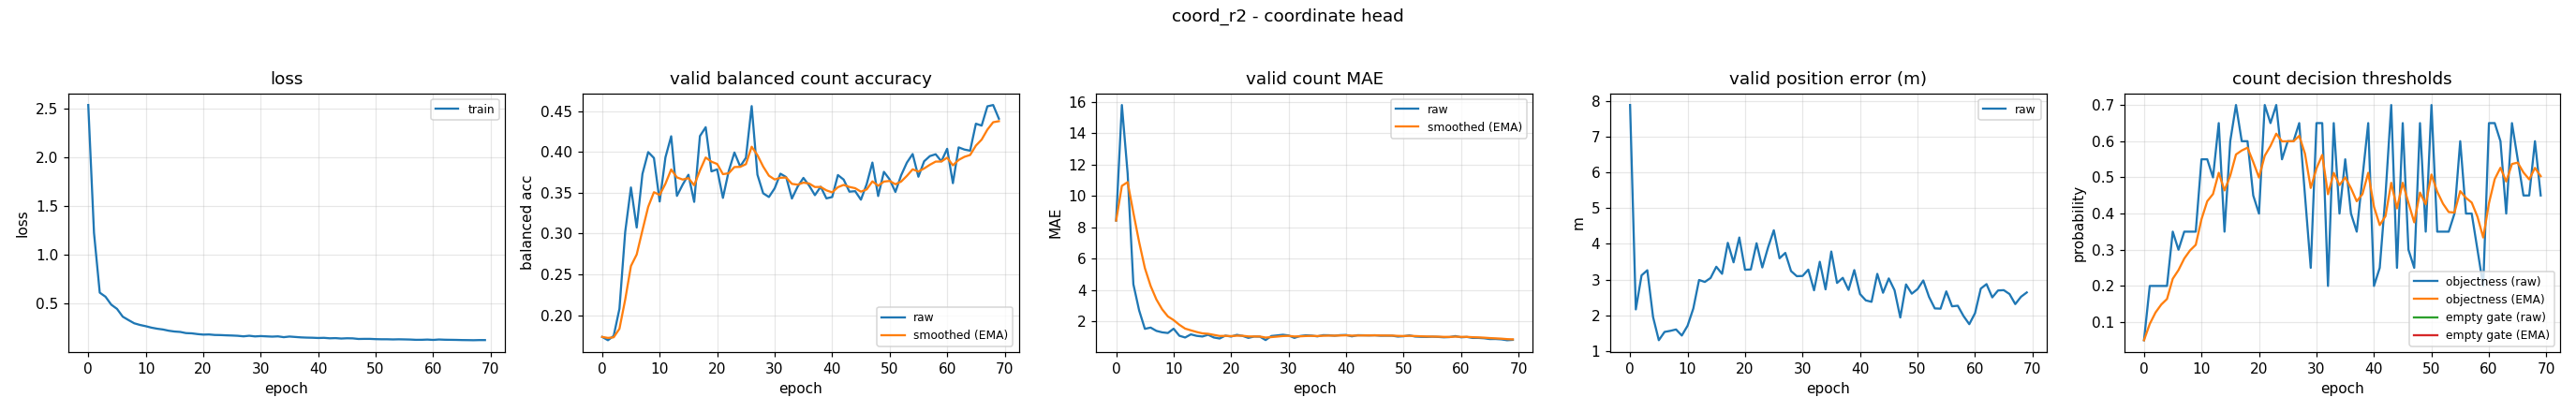

Source data for this figure (header and first rows):
epoch, train_loss, valid_bal, valid_bal_smoothed, valid_mae, valid_mae_smoothed, valid_error_m, valid_threshold, valid_threshold_smoothed, valid_empty_threshold, valid_empty_threshold_smoothed
0, 2.541, 0.1735, 0.1735, 8.428, 8.428, 7.88, 0.05, 0.05, nan, nan
1, 1.225, 0.1694, 0.1723, 15.8, 10.64, 2.164, 0.2, 0.095, nan, nan
2, 0.6115, 0.1748, 0.173, 11.44, 10.88, 3.117, 0.2, 0.1265, nan, nan
3, 0.5696, 0.208, 0.1835, 4.364, 8.924, 3.259, 0.2, 0.1485, nan, nan
4, 0.4881, 0.302, 0.219, 2.697, 7.056, 1.951, 0.2, 0.164, nan, nan
5, 0.4448, 0.3565, 0.2603, 1.519, 5.395, 1.303, 0.35, 0.2198, nan, nan
6, 0.3644, 0.3075, 0.2744, 1.598, 4.256, 1.535, 0.3, 0.2439, nan, nan
7, 0.3296, 0.3731, 0.304, 1.388, 3.396, 1.565, 0.35, 0.2757, nan, nan
8, 0.2964, 0.3998, 0.3328, 1.295, 2.766, 1.603, 0.35, 0.298, nan, nan
9, 0.2793, 0.3926, 0.3507, 1.253, 2.312, 1.434, 0.35, 0.3136, nan, nan
10, 0.2666, 0.3393, 0.3473, 1.527, 2.076, 1.707, 0.55, 0.3845, nan, nan
11, 0.2515, 0.3933, 0.3611, 1.077, 1.776, 2.19, 0.55, 0.4342, nan, nan
12, 0.2405, 0.4192, 0.3785, 0.9654, 1.533, 2.987, 0.5, 0.4539, nan, nan
13, 0.2326, 0.3462, 0.3688, 1.165, 1.423, 2.933, 0.65, 0.5127, nan, nan
14, 0.22, 0.36, 0.3662, 1.072, 1.317, 3.043, 0.35, 0.4639, nan, nan
15, 0.2118, 0.3721, 0.368, 1.029, 1.231, 3.358, 0.6, 0.5047, nan, nan
16, 0.2076, 0.3389, 0.3592, 1.138, 1.203, 3.16, 0.7, 0.5633, nan, nan
17, 0.1956, 0.4194, 0.3773, 0.9654, 1.132, 4.026, 0.6, 0.5743, nan, nan
18, 0.1932, 0.4303, 0.3932, 0.9016, 1.063, 3.48, 0.6, 0.582, nan, nan
19, 0.1856, 0.3762, 0.3881, 1.085, 1.069, 4.175, 0.45, 0.5424, nan, nan
20, 0.1802, 0.3787, 0.3853, 1.024, 1.056, 3.272, 0.4, 0.4997, nan, nan
21, 0.1817, 0.3438, 0.3728, 1.136, 1.08, 3.283, 0.7, 0.5598, nan, nan
22, 0.1764, 0.3763, 0.3739, 1.066, 1.076, 4.014, 0.65, 0.5868, nan, nan
23, 0.1754, 0.3993, 0.3815, 0.9415, 1.035, 3.337, 0.7, 0.6208, nan, nan
24, 0.1726, 0.3822, 0.3817, 1.027, 1.033, 3.897, 0.55, 0.5996, nan, nan
25, 0.1707, 0.3928, 0.3851, 1.021, 1.029, 4.378, 0.6, 0.5997, nan, nan
26, 0.1679, 0.4562, 0.4064, 0.8032, 0.9615, 3.594, 0.6, 0.5998, nan, nan
27, 0.1623, 0.3722, 0.3961, 1.061, 0.9914, 3.744, 0.65, 0.6148, nan, nan
28, 0.1684, 0.3494, 0.3821, 1.098, 1.024, 3.236, 0.45, 0.5654, nan, nan
29, 0.1615, 0.3448, 0.3709, 1.141, 1.059, 3.094, 0.25, 0.4708, nan, nan
30, 0.165, 0.3555, 0.3663, 1.096, 1.07, 3.1, 0.65, 0.5245, nan, nan
31, 0.162, 0.3734, 0.3684, 0.9415, 1.031, 3.277, 0.65, 0.5622, nan, nan
32, 0.1594, 0.3692, 0.3686, 1.061, 1.04, 2.698, 0.2, 0.4535, nan, nan
33, 0.1621, 0.3429, 0.3609, 1.106, 1.06, 3.496, 0.65, 0.5125, nan, nan
34, 0.1537, 0.3576, 0.3599, 1.088, 1.068, 2.725, 0.4, 0.4787, nan, nan
35, 0.1602, 0.3682, 0.3624, 1.037, 1.059, 3.783, 0.55, 0.5001, nan, nan
36, 0.1558, 0.3588, 0.3613, 1.114, 1.076, 2.904, 0.4, 0.4701, nan, nan
37, 0.1515, 0.3471, 0.3571, 1.109, 1.086, 3.047, 0.35, 0.4341, nan, nan
38, 0.1492, 0.3574, 0.3571, 1.08, 1.084, 2.709, 0.5, 0.4538, nan, nan
39, 0.1479, 0.3431, 0.3529, 1.117, 1.094, 3.265, 0.65, 0.5127, nan, nan
40, 0.1453, 0.3448, 0.3505, 1.128, 1.104, 2.594, 0.2, 0.4189, nan, nan
41, 0.1469, 0.3717, 0.3569, 1.04, 1.085, 2.417, 0.25, 0.3682, nan, nan
42, 0.1422, 0.3661, 0.3596, 1.112, 1.093, 2.377, 0.45, 0.3928, nan, nan
43, 0.144, 0.3513, 0.3572, 1.106, 1.097, 3.159, 0.7, 0.4849, nan, nan
44, 0.1397, 0.352, 0.3556, 1.098, 1.097, 2.629, 0.25, 0.4144, nan, nan
45, 0.1425, 0.3415, 0.3514, 1.109, 1.101, 3.031, 0.65, 0.4851, nan, nan
46, 0.1415, 0.3605, 0.3541, 1.08, 1.095, 2.701, 0.3, 0.4296, nan, nan
47, 0.1353, 0.387, 0.364, 1.082, 1.091, 1.939, 0.25, 0.3757, nan, nan
48, 0.1362, 0.346, 0.3586, 1.08, 1.088, 2.863, 0.65, 0.458, nan, nan
49, 0.1362, 0.3756, 0.3637, 1.024, 1.068, 2.604, 0.35, 0.4256, nan, nan
50, 0.1335, 0.3664, 0.3645, 1.045, 1.062, 2.732, 0.7, 0.5079, nan, nan
51, 0.1322, 0.351, 0.3605, 1.101, 1.073, 2.974, 0.35, 0.4605, nan, nan
52, 0.1321, 0.3715, 0.3638, 1.027, 1.059, 2.515, 0.35, 0.4274, nan, nan
53, 0.1306, 0.387, 0.3707, 1.008, 1.044, 2.192, 0.35, 0.4042, nan, nan
54, 0.1319, 0.3975, 0.3787, 1.003, 1.032, 2.185, 0.4, 0.4029, nan, nan
55, 0.1307, 0.3697, 0.376, 1.016, 1.027, 2.669, 0.6, 0.462, nan, nan
56, 0.1294, 0.3886, 0.3798, 1.003, 1.02, 2.251, 0.4, 0.4434, nan, nan
57, 0.1265, 0.3949, 0.3843, 0.9787, 1.007, 2.267, 0.4, 0.4304, nan, nan
58, 0.1269, 0.3972, 0.3882, 0.992, 1.003, 1.979, 0.3, 0.3913, nan, nan
59, 0.1291, 0.3886, 0.3883, 1.056, 1.019, 1.751, 0.2, 0.3339, nan, nan
... 10 more rows
